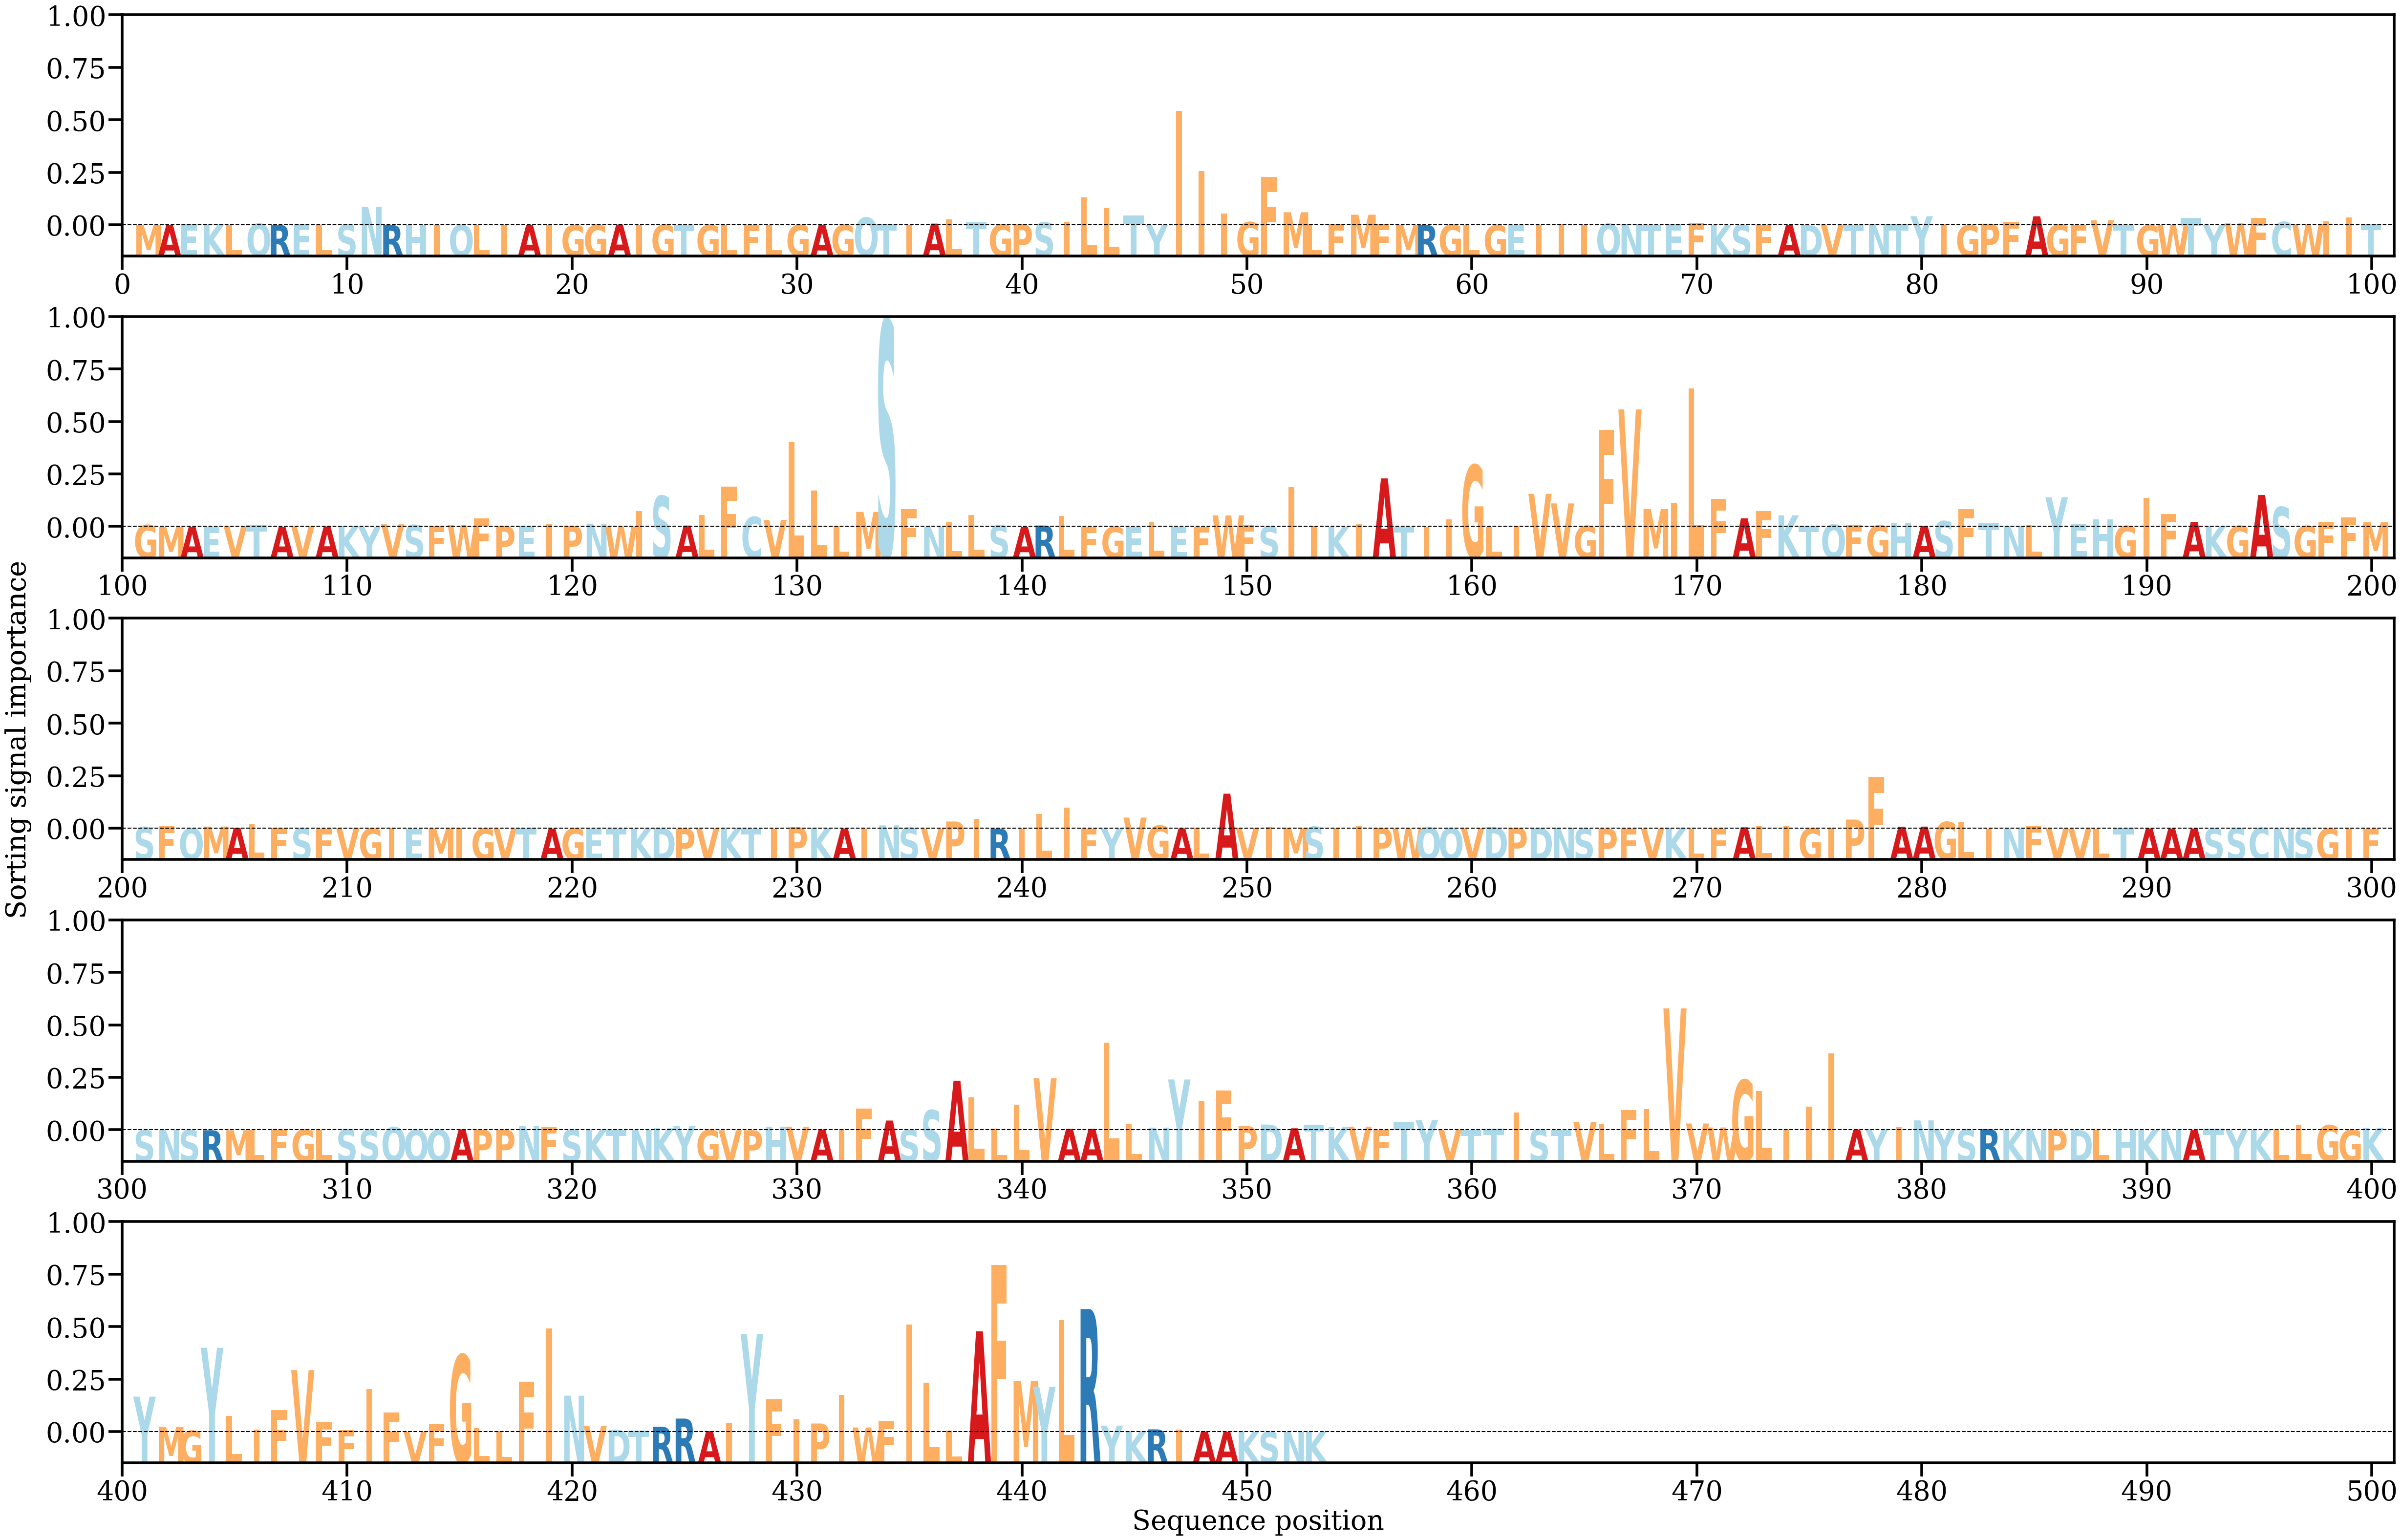

Data behind this chart, as committed beside it:
AA, Alpha
M, [6.97567e-05]
A, [5.4184475e-05]
E, [0.00016679]
K, [0.00017578]
L, [8.2141836e-05]
Q, [0.00033317]
R, [9.5136056e-05]
E, [0.00027526]
L, [2.3469624e-06]
S, [0.00013003]
N, [0.00388598]
R, [4.424951e-05]
H, [2.032922e-05]
I, [1.5921232e-05]
Q, [4.833731e-05]
L, [1.913291e-05]
I, [1.6609443e-05]
A, [5.283064e-05]
I, [7.467069e-05]
G, [5.5705177e-06]
G, [6.410501e-05]
A, [0.00013779]
I, [2.0193303e-05]
G, [8.460309e-05]
T, [9.273166e-05]
G, [3.083962e-05]
L, [4.630359e-05]
F, [1.3432235e-05]
L, [1.5463638e-05]
G, [4.7480844e-05]
A, [2.328413e-05]
G, [5.566085e-05]
Q, [0.00162142]
T, [0.00022028]
I, [1.7676952e-05]
A, [0.0003457]
L, [0.00121403]
T, [0.00061627]
G, [0.00015384]
P, [0.00019794]
S, [0.00060235]
I, [0.00069082]
L, [0.00599744]
L, [0.00370405]
T, [0.00205561]
Y, [8.9239424e-05]
I, [0.02446399]
I, [0.01163386]
I, [0.00254431]
G, [0.00067703]
F, [0.01038438]
M, [0.00277767]
L, [0.0002111]
F, [0.00021943]
M, [0.00225203]
F, [0.00024293]
M, [2.8318047e-05]
R, [4.981686e-05]
G, [0.00011975]
L, [5.352869e-05]
... 393 more rows
